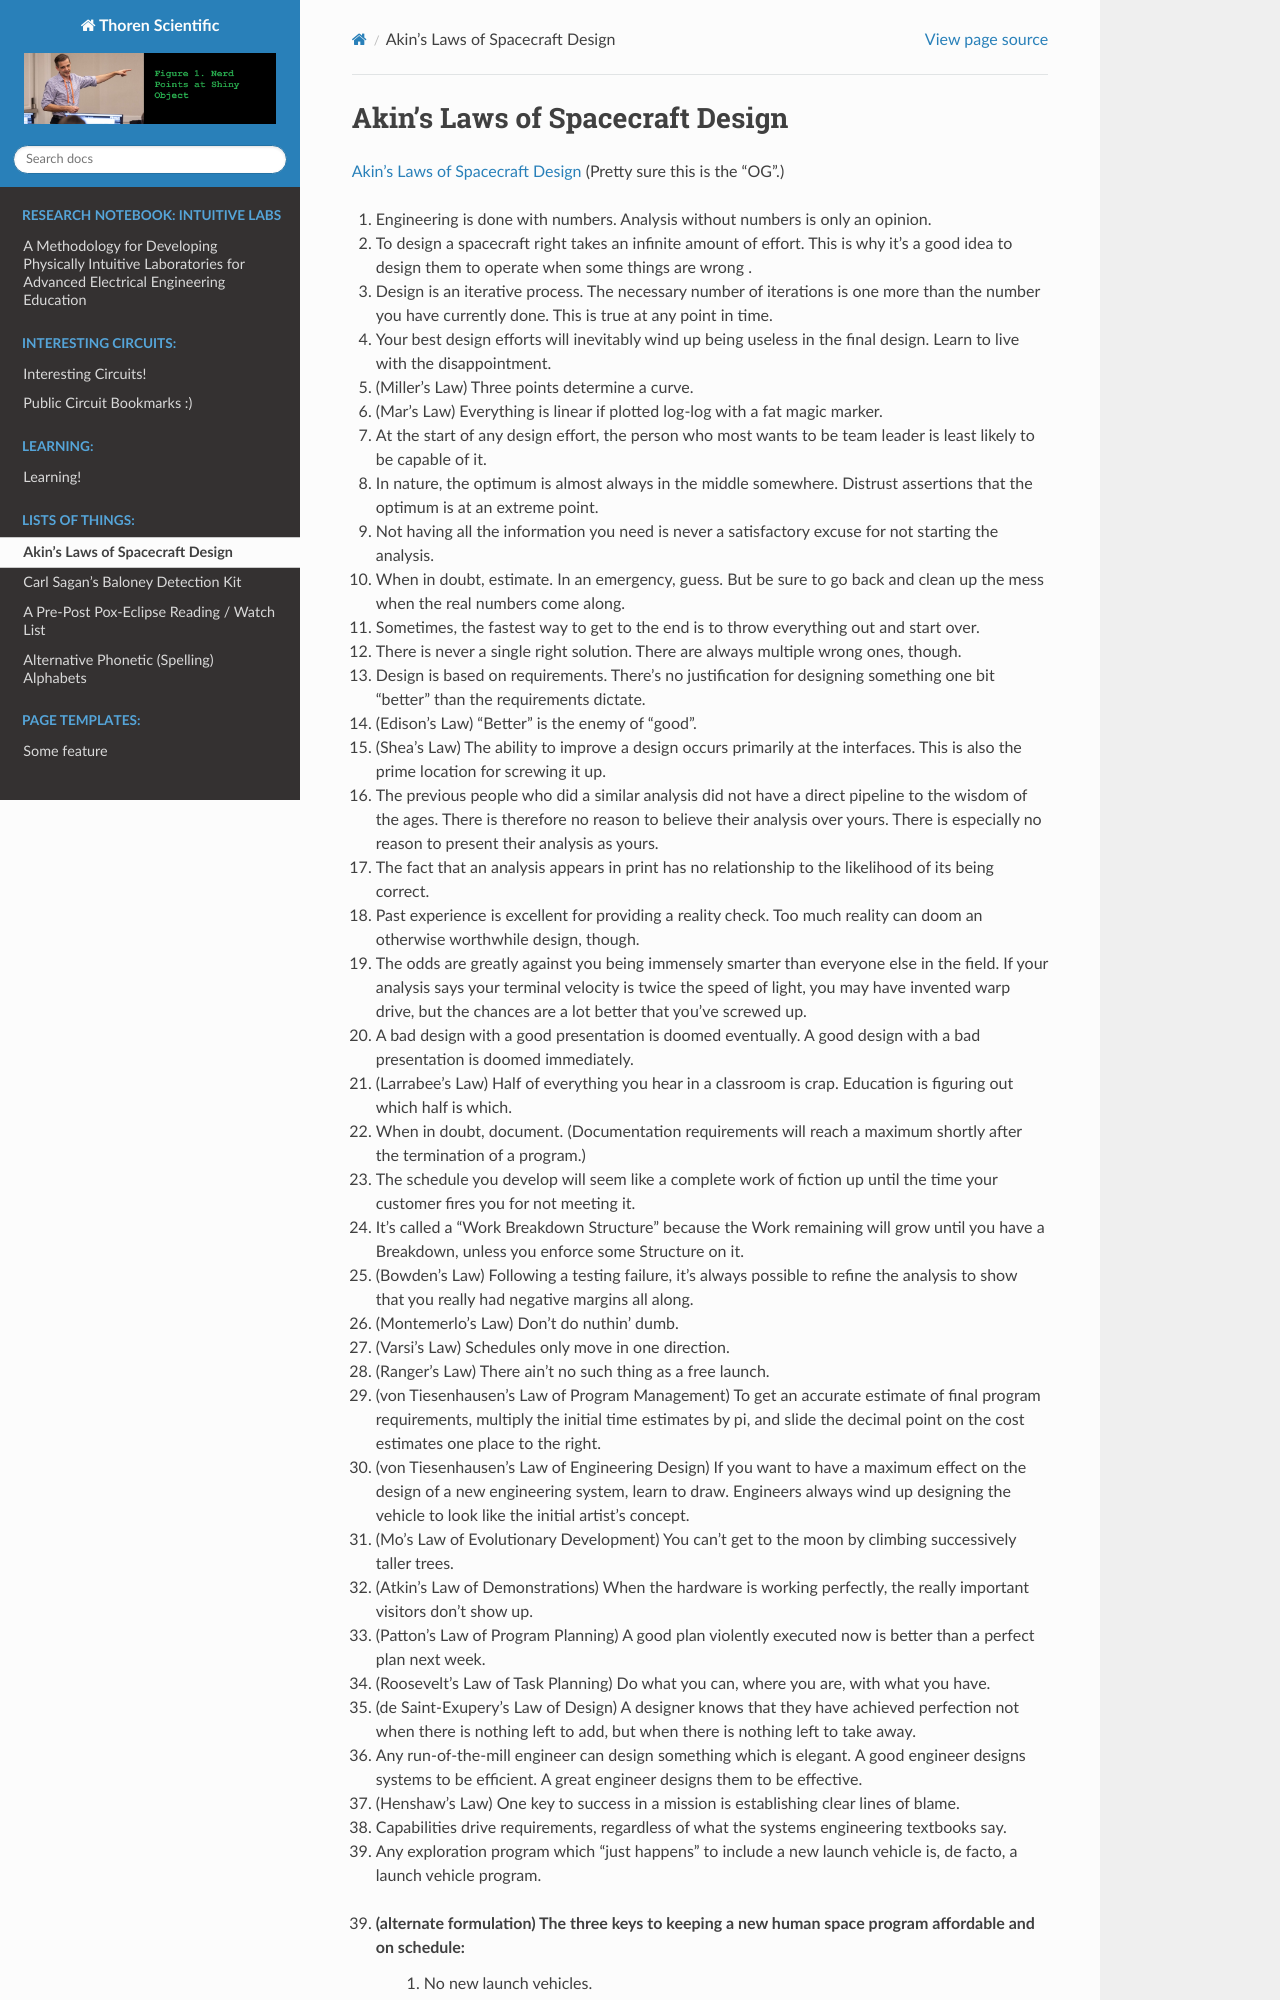

repository: thorenscientific/my_site · page: lists_of_things/akins_laws.html · generator: sphinx

# Akin's Laws of Spacecraft Design

[Akin's Laws of Spacecraft Design](https://spacecraft.ssl.umd.edu/akins_laws.html) (Pretty sure this is the "OG".)

01. Engineering is done with numbers. Analysis without numbers is only an opinion.
02. To design a spacecraft right takes an infinite amount of effort. This is why it's a good idea to design them to operate when some things are wrong .
03. Design is an iterative process. The necessary number of iterations is one more than the number you have currently done. This is true at any point in time.
04. Your best design efforts will inevitably wind up being useless in the final design. Learn to live with the disappointment.
05. (Miller's Law) Three points determine a curve.
06. (Mar's Law) Everything is linear if plotted log-log with a fat magic marker.
07. At the start of any design effort, the person who most wants to be team leader is least likely to be capable of it.
08. In nature, the optimum is almost always in the middle somewhere. Distrust assertions that the optimum is at an extreme point.
09. Not having all the information you need is never a satisfactory excuse for not starting the analysis.
10. When in doubt, estimate. In an emergency, guess. But be sure to go back and clean up the mess when the real numbers come along.
11. Sometimes, the fastest way to get to the end is to throw everything out and start over.
12. There is never a single right solution. There are always multiple wrong ones, though.
13. Design is based on requirements. There's no justification for designing something one bit "better" than the requirements dictate.
14. (Edison's Law) "Better" is the enemy of "good".
15. (Shea's Law) The ability to improve a design occurs primarily at the interfaces. This is also the prime location for screwing it up.
16. The previous people who did a similar analysis did not have a direct pipeline to the wisdom of the ages. There is therefore no reason to believe their analysis over yours. There is especially no reason to present their analysis as yours.
17. The fact that an analysis appears in print has no relationship to the likelihood of its being correct.
18. Past experience is excellent for providing a reality check. Too much reality can doom an otherwise worthwhile design, though.
19. The odds are greatly against you being immensely smarter than everyone else in the field. If your analysis says your terminal velocity is twice the speed of light, you may have invented warp drive, but the chances are a lot better that you've screwed up.
20. A bad design with a good presentation is doomed eventually. A good design with a bad presentation is doomed immediately.
21. (Larrabee's Law) Half of everything you hear in a classroom is crap. Education is figuring out which half is which.
22. When in doubt, document. (Documentation requirements will reach a maximum shortly after the termination of a program.)
23. The schedule you develop will seem like a complete work of fiction up until the time your customer fires you for not meeting it.
24. It's called a "Work Breakdown Structure" because the Work remaining will grow until you have a Breakdown, unless you enforce some Structure on it.
25. (Bowden's Law) Following a testing failure, it's always possible to refine the analysis to show that you really had negative margins all along.
26. (Montemerlo's Law) Don't do nuthin' dumb.
27. (Varsi's Law) Schedules only move in one direction.
28. (Ranger's Law) There ain't no such thing as a free launch.
29. (von Tiesenhausen's Law of Program Management) To get an accurate estimate of final program requirements, multiply the initial time estimates by pi, and slide the decimal point on the cost estimates one place to the right.
30. (von Tiesenhausen's Law of Engineering Design) If you want to have a maximum effect on the design of a new engineering system, learn to draw. Engineers always wind up designing the vehicle to look like the initial artist's concept.
31. (Mo's Law of Evolutionary Development) You can't get to the moon by climbing successively taller trees.
32. (Atkin's Law of Demonstrations) When the hardware is working perfectly, the really important visitors don't show up.
33. (Patton's Law of Program Planning) A good plan violently executed now is better than a perfect plan next week.
34. (Roosevelt's Law of Task Planning) Do what you can, where you are, with what you have.
35. (de Saint-Exupery's Law of Design) A designer knows that they have achieved perfection not when there is nothing left to add, but when there is nothing left to take away.
36. Any run-of-the-mill engineer can design something which is elegant. A good engineer designs systems to be efficient. A great engineer designs them to be effective.
37. (Henshaw's Law) One key to success in a mission is establishing
